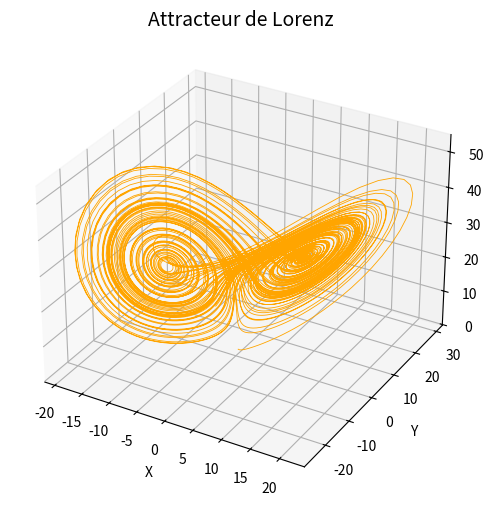

Write Python code to recreate this figure.
import numpy as np
import matplotlib.pyplot as plt
from mpl_toolkits.mplot3d import Axes3D

# Paramètres du système de Lorenz
sigma = 10
rho = 28
beta = 8/3

# Conditions initiales
dt = 0.01
N = 10000
x = np.zeros(N)
y = np.zeros(N)
z = np.zeros(N)
x[0], y[0], z[0] = 0., 1., 1.05

# Intégration du système de Lorenz
for i in range(N - 1):
    x[i + 1] = x[i] + sigma * (y[i] - x[i]) * dt
    y[i + 1] = y[i] + (x[i] * (rho - z[i]) - y[i]) * dt
    z[i + 1] = z[i] + (x[i] * y[i] - beta * z[i]) * dt

# Tracé 3D
fig = plt.figure(figsize=(6, 6))
ax = fig.add_subplot(111, projection='3d')
ax.plot(x, y, z, color='orange', linewidth=0.6)

# Titres et labels
ax.set_title("Attracteur de Lorenz", fontsize=14)
ax.set_xlabel("X")
ax.set_ylabel("Y")
ax.set_zlabel("Z")

plt.show()
